Run: headless pygame with SDL's dummy video driver; simulated clock (each Clock.tick advances the game by its frame time, no real sleeping); random seed 0; keys injected as events and as key.get_pressed() state; no mouse input; restart key R tapped at the start of phases 3 and 4.
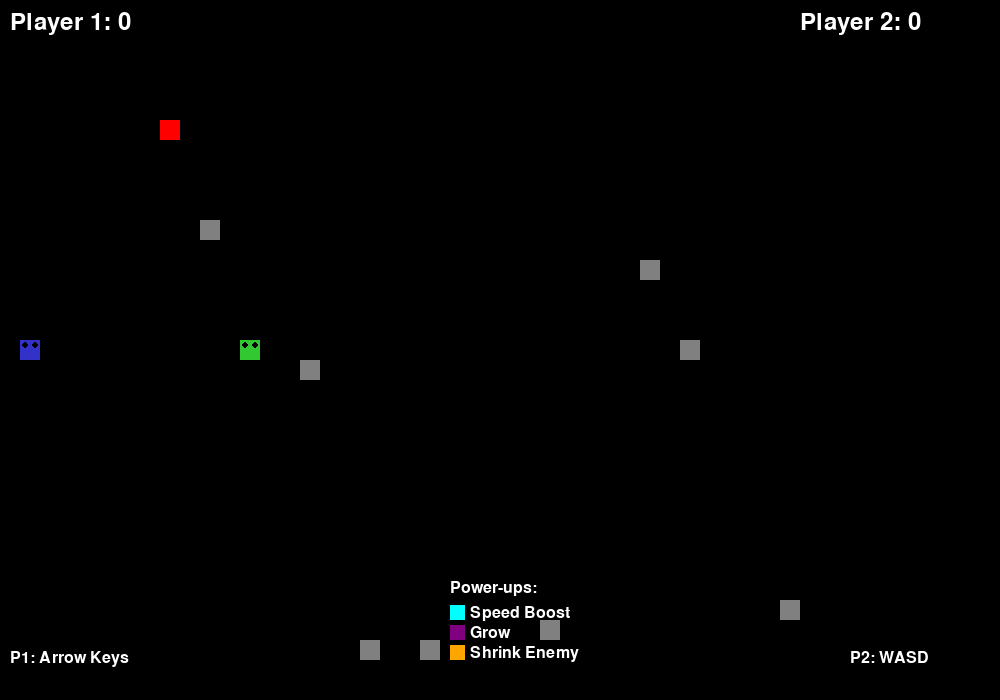
Frame 1 of 4 · flips 1–60 · no input
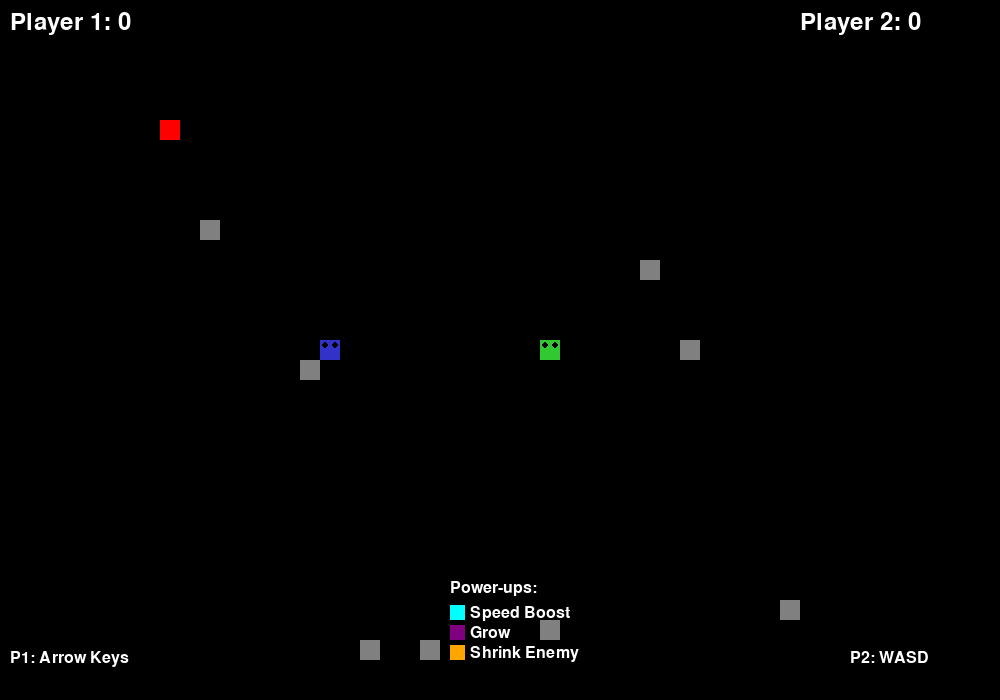
Frame 2 of 4 · flips 61–180 · tapped SPACE, RETURN · held RIGHT (→), D
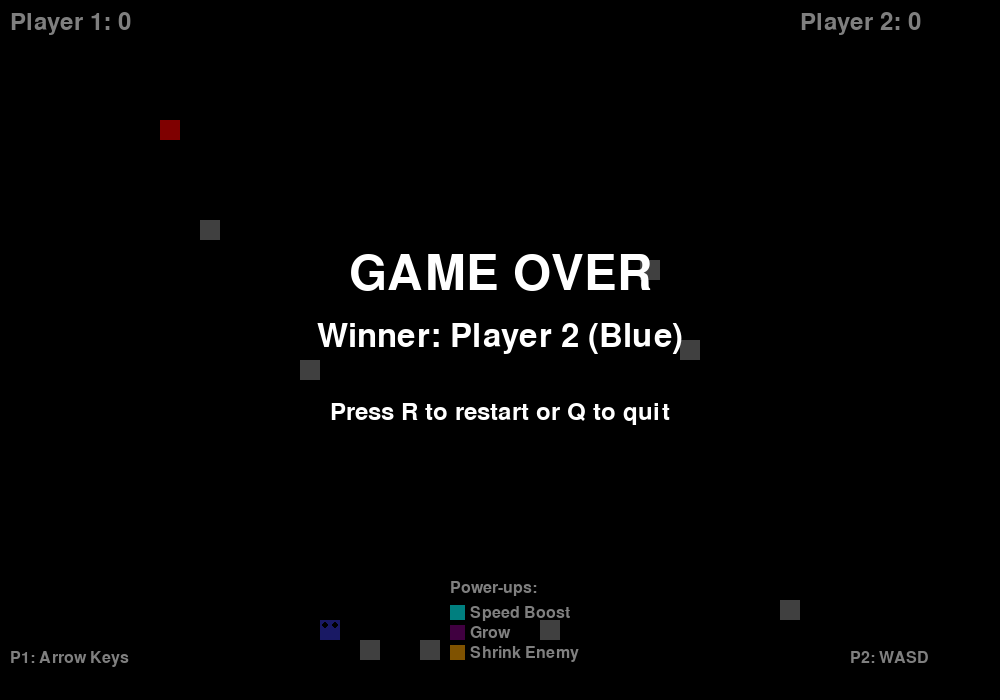
Frame 3 of 4 · flips 181–300 · tapped R · held DOWN (↓), S
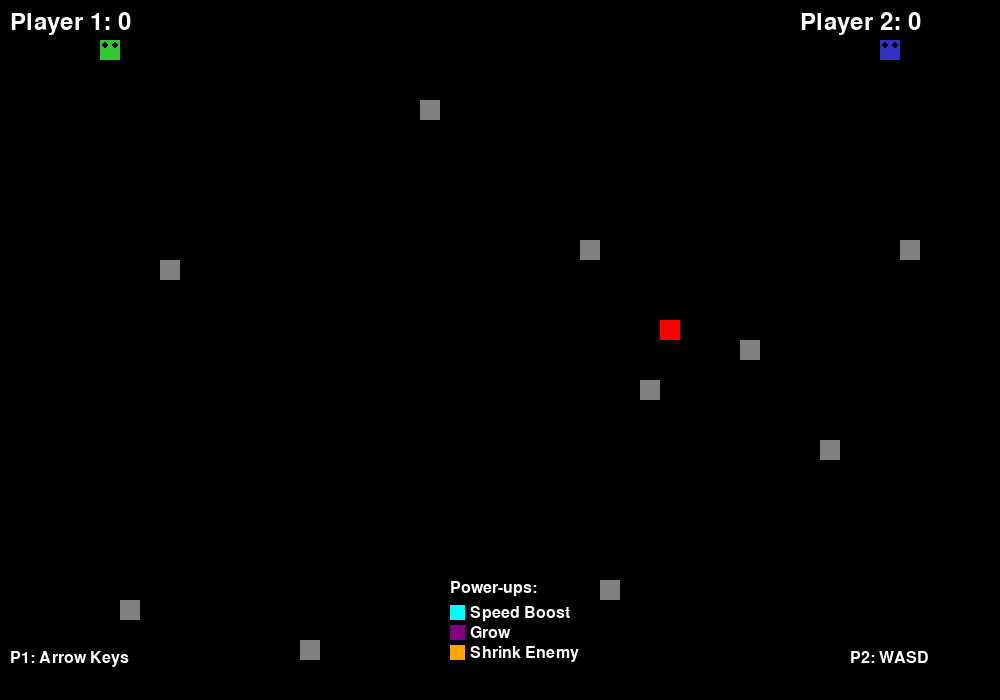
Frame 4 of 4 · flips 301–420 · tapped R · held LEFT (←), A, UP (↑), W

The pygame program that drew these frames:

import pygame
import random
import sys
from enum import Enum
from typing import List, Tuple

# Initialize Pygame
pygame.init()

# Game constants
WINDOW_WIDTH = 1000
WINDOW_HEIGHT = 700
GRID_SIZE = 20
GRID_WIDTH = WINDOW_WIDTH // GRID_SIZE
GRID_HEIGHT = WINDOW_HEIGHT // GRID_SIZE

# Colors
BLACK = (0, 0, 0)
WHITE = (255, 255, 255)
RED = (255, 0, 0)
GREEN = (0, 255, 0)
BLUE = (0, 0, 255)
YELLOW = (255, 255, 0)
PURPLE = (128, 0, 128)
ORANGE = (255, 165, 0)
CYAN = (0, 255, 255)
GRAY = (128, 128, 128)
DARK_GREEN = (0, 150, 0)
DARK_BLUE = (0, 0, 150)

class Direction(Enum):
    UP = (0, -1)
    DOWN = (0, 1)
    LEFT = (-1, 0)
    RIGHT = (1, 0)

class PowerUpType(Enum):
    SPEED_BOOST = "speed_boost"
    GROW = "grow"
    SHRINK_OPPONENT = "shrink_opponent"

class Snake:
    def __init__(self, start_x: int, start_y: int, color: Tuple[int, int, int], player_id: int):
        self.body = [(start_x, start_y)]
        self.direction = Direction.RIGHT
        self.color = color
        self.player_id = player_id
        self.score = 0
        self.speed_boost_end = 0
        self.alive = True
        
    def move(self, grow: bool = False):
        """Move the snake, optionally growing"""
        if not self.alive:
            return
            
        head_x, head_y = self.body[0]
        dx, dy = self.direction.value
        new_x = head_x + dx
        new_y = head_y + dy
        
        # Wrap around walls (teleport to opposite side)
        if new_x < 0:
            new_x = GRID_WIDTH - 1
        elif new_x >= GRID_WIDTH:
            new_x = 0
            
        if new_y < 0:
            new_y = GRID_HEIGHT - 1
        elif new_y >= GRID_HEIGHT:
            new_y = 0
        
        # Add new head
        self.body.insert(0, (new_x, new_y))
        
        # Only remove tail if not growing
        if not grow:
            self.body.pop()
    
    def get_head(self) -> Tuple[int, int]:
        return self.body[0] if self.body else (0, 0)
    
    def change_direction(self, new_direction: Direction):
        # Prevent moving in the opposite direction
        current_dx, current_dy = self.direction.value
        new_dx, new_dy = new_direction.value
        
        if (current_dx, current_dy) != (-new_dx, -new_dy):
            self.direction = new_direction
    
    def check_self_collision(self) -> bool:
        head = self.get_head()
        return head in self.body[1:]
    
    def check_collision_with_snake(self, other_snake: 'Snake') -> bool:
        head = self.get_head()
        return head in other_snake.body
    
    def check_collision_with_obstacles(self, obstacles: List['Obstacle']) -> bool:
        head = self.get_head()
        return any(head == (obs.x, obs.y) for obs in obstacles)
    
    def grow(self, segments: int = 1):
        """Manually grow the snake by adding segments to the tail"""
        if not self.body:
            return
            
        tail = self.body[-1]
        for _ in range(segments):
            self.body.append(tail)
    
    def shrink(self, segments: int = 1):
        """Shrink the snake by removing segments from the tail"""
        if len(self.body) <= 1:
            return
            
        for _ in range(min(segments, len(self.body) - 1)):
            self.body.pop()
    
    def apply_speed_boost(self, duration: int = 3000):
        self.speed_boost_end = pygame.time.get_ticks() + duration
    
    def has_speed_boost(self) -> bool:
        return pygame.time.get_ticks() < self.speed_boost_end
    
    def draw(self, screen: pygame.Surface):
        if not self.alive:
            return
            
        # Draw body
        for i, (x, y) in enumerate(self.body):
            if i == 0:  # Head
                # Make head brighter
                head_color = tuple(min(255, c + 50) for c in self.color)
                pygame.draw.rect(screen, head_color, 
                               (x * GRID_SIZE, y * GRID_SIZE, GRID_SIZE, GRID_SIZE))
                # Draw eyes
                eye_size = 3
                pygame.draw.circle(screen, BLACK, 
                                 (x * GRID_SIZE + 5, y * GRID_SIZE + 5), eye_size)
                pygame.draw.circle(screen, BLACK, 
                                 (x * GRID_SIZE + GRID_SIZE - 5, y * GRID_SIZE + 5), eye_size)
            else:  # Body
                body_color = self.color
                # Add glowing effect during speed boost
                if self.has_speed_boost():
                    glow = int(pygame.time.get_ticks() / 100) % 50
                    body_color = tuple(min(255, c + glow) for c in self.color)
                
                pygame.draw.rect(screen, body_color, 
                               (x * GRID_SIZE, y * GRID_SIZE, GRID_SIZE, GRID_SIZE))

class Food:
    def __init__(self):
        self.x = 0
        self.y = 0
        self.color = RED
        self.respawn()
    
    def respawn(self):
        self.x = random.randint(0, GRID_WIDTH - 1)
        self.y = random.randint(0, GRID_HEIGHT - 1)
    
    def get_position(self) -> Tuple[int, int]:
        return (self.x, self.y)
    
    def draw(self, screen: pygame.Surface):
        pygame.draw.rect(screen, self.color, 
                        (self.x * GRID_SIZE, self.y * GRID_SIZE, GRID_SIZE, GRID_SIZE))

class PowerUp:
    def __init__(self, power_type: PowerUpType):
        self.x = 0
        self.y = 0
        self.power_type = power_type
        self.duration = 5000  # Duration in milliseconds
        
        # Set color based on power-up type
        if power_type == PowerUpType.SPEED_BOOST:
            self.color = CYAN
        elif power_type == PowerUpType.GROW:
            self.color = PURPLE
        elif power_type == PowerUpType.SHRINK_OPPONENT:
            self.color = ORANGE
        
        self.respawn()
    
    def respawn(self):
        self.x = random.randint(0, GRID_WIDTH - 1)
        self.y = random.randint(0, GRID_HEIGHT - 1)
    
    def get_position(self) -> Tuple[int, int]:
        return (self.x, self.y)
    
    def draw(self, screen: pygame.Surface):
        # Draw power-up with a pulsing effect
        pulse = int(pygame.time.get_ticks() / 200) % 2
        size = GRID_SIZE if pulse else GRID_SIZE - 4
        offset = (GRID_SIZE - size) // 2
        pygame.draw.rect(screen, self.color, 
                        (self.x * GRID_SIZE + offset, self.y * GRID_SIZE + offset, size, size))

class Obstacle:
    def __init__(self, x: int, y: int):
        self.x = x
        self.y = y
        self.color = GRAY
    
    def get_position(self) -> Tuple[int, int]:
        return (self.x, self.y)
    
    def draw(self, screen: pygame.Surface):
        pygame.draw.rect(screen, self.color, 
                        (self.x * GRID_SIZE, self.y * GRID_SIZE, GRID_SIZE, GRID_SIZE))

class Game:
    def __init__(self):
        self.screen = pygame.display.set_mode((WINDOW_WIDTH, WINDOW_HEIGHT))
        pygame.display.set_caption("Two-Player Snake Game")
        self.clock = pygame.time.Clock()
        
        # Initialize game objects
        self.snake1 = Snake(5, GRID_HEIGHT // 2, DARK_GREEN, 1)
        self.snake2 = Snake(GRID_WIDTH - 6, GRID_HEIGHT // 2, DARK_BLUE, 2)
        self.food = Food()
        self.power_ups: List[PowerUp] = []
        self.obstacles: List[Obstacle] = []
        
        # Game state
        self.base_speed = 120  # Lower is faster
        self.game_over = False
        self.winner = None
        self.font = pygame.font.Font(None, 36)
        self.small_font = pygame.font.Font(None, 24)
        
        # Power-up spawn timer
        self.last_powerup_spawn = pygame.time.get_ticks()
        self.powerup_spawn_interval = 8000  # 8 seconds
        
        # Generate obstacles
        self.generate_obstacles()
        
        # Ensure food doesn't spawn on obstacles or snakes
        self.respawn_food_safely()
    
    def generate_obstacles(self):
        """Generate random obstacles on the board"""
        num_obstacles = random.randint(8, 15)
        
        for _ in range(num_obstacles):
            max_attempts = 50
            for _ in range(max_attempts):
                x = random.randint(2, GRID_WIDTH - 3)
                y = random.randint(2, GRID_HEIGHT - 3)
                
                # Make sure obstacles don't spawn on snakes' starting positions
                if (x, y) not in [(5, GRID_HEIGHT // 2), (GRID_WIDTH - 6, GRID_HEIGHT // 2)]:
                    self.obstacles.append(Obstacle(x, y))
                    break
    
    def respawn_food_safely(self):
        """Respawn food in a safe location away from obstacles and snakes"""
        max_attempts = 100
        for _ in range(max_attempts):
            self.food.respawn()
            food_pos = self.food.get_position()
            
            # Check if position is safe
            safe = True
            
            # Check against snakes
            if (food_pos in self.snake1.body or 
                food_pos in self.snake2.body):
                safe = False
            
            # Check against obstacles
            if any(food_pos == obs.get_position() for obs in self.obstacles):
                safe = False
            
            # Check against power-ups
            if any(food_pos == pu.get_position() for pu in self.power_ups):
                safe = False
            
            if safe:
                break
    
    def spawn_powerup(self):
        """Spawn a random power-up"""
        if len(self.power_ups) >= 2:  # Limit number of power-ups on screen
            return
            
        power_type = random.choice(list(PowerUpType))
        powerup = PowerUp(power_type)
        
        # Make sure power-up doesn't spawn on snakes, food, or obstacles
        max_attempts = 50
        for _ in range(max_attempts):
            powerup.respawn()
            pu_pos = powerup.get_position()
            
            safe = True
            if (pu_pos in self.snake1.body or 
                pu_pos in self.snake2.body or
                pu_pos == self.food.get_position() or
                any(pu_pos == obs.get_position() for obs in self.obstacles)):
                safe = False
            
            if safe:
                break
        
        self.power_ups.append(powerup)
    
    def handle_input(self):
        keys = pygame.key.get_pressed()
        
        # Player 1 controls (Arrow keys)
        if keys[pygame.K_UP]:
            self.snake1.change_direction(Direction.UP)
        elif keys[pygame.K_DOWN]:
            self.snake1.change_direction(Direction.DOWN)
        elif keys[pygame.K_LEFT]:
            self.snake1.change_direction(Direction.LEFT)
        elif keys[pygame.K_RIGHT]:
            self.snake1.change_direction(Direction.RIGHT)
        
        # Player 2 controls (WASD)
        if keys[pygame.K_w]:
            self.snake2.change_direction(Direction.UP)
        elif keys[pygame.K_s]:
            self.snake2.change_direction(Direction.DOWN)
        elif keys[pygame.K_a]:
            self.snake2.change_direction(Direction.LEFT)
        elif keys[pygame.K_d]:
            self.snake2.change_direction(Direction.RIGHT)
    
    def check_will_eat_food(self, snake: Snake) -> bool:
        """Check if snake will eat food on next move"""
        head_x, head_y = snake.get_head()
        dx, dy = snake.direction.value
        new_x = head_x + dx
        new_y = head_y + dy
        
        # Handle wall wrapping
        if new_x < 0:
            new_x = GRID_WIDTH - 1
        elif new_x >= GRID_WIDTH:
            new_x = 0
        if new_y < 0:
            new_y = GRID_HEIGHT - 1
        elif new_y >= GRID_HEIGHT:
            new_y = 0
        
        return (new_x, new_y) == self.food.get_position()
    
    def check_powerup_collisions(self):
        """Check if either snake collected a power-up"""
        for powerup in self.power_ups[:]:  # Create a copy to iterate over
            powerup_pos = powerup.get_position()
            
            snake_that_collected = None
            other_snake = None
            
            if self.snake1.get_head() == powerup_pos:
                snake_that_collected = self.snake1
                other_snake = self.snake2
            elif self.snake2.get_head() == powerup_pos:
                snake_that_collected = self.snake2
                other_snake = self.snake1
            
            if snake_that_collected:
                # Apply power-up effect
                if powerup.power_type == PowerUpType.SPEED_BOOST:
                    snake_that_collected.apply_speed_boost()
                elif powerup.power_type == PowerUpType.GROW:
                    snake_that_collected.grow(2)  # Grow by 2 segments
                elif powerup.power_type == PowerUpType.SHRINK_OPPONENT:
                    other_snake.shrink(2)  # Shrink opponent by 2 segments
                
                snake_that_collected.score += 5  # Bonus points for power-ups
                self.power_ups.remove(powerup)
    
    def check_collisions(self):
        """Check all deadly collision scenarios"""
        # Check self collisions
        if self.snake1.check_self_collision():
            self.snake1.alive = False
        if self.snake2.check_self_collision():
            self.snake2.alive = False
        
        # Check collisions between snakes
        if self.snake1.check_collision_with_snake(self.snake2):
            self.snake1.alive = False
        if self.snake2.check_collision_with_snake(self.snake1):
            self.snake2.alive = False
        
        # Check obstacle collisions
        if self.snake1.check_collision_with_obstacles(self.obstacles):
            self.snake1.alive = False
        if self.snake2.check_collision_with_obstacles(self.obstacles):
            self.snake2.alive = False
        
        # Check for head-to-head collision (both snakes die)
        if (self.snake1.alive and self.snake2.alive and 
            self.snake1.get_head() == self.snake2.get_head()):
            self.snake1.alive = False
            self.snake2.alive = False
    
    def get_speed(self, snake: Snake) -> int:
        """Get current speed for a snake (accounts for speed boosts)"""
        if snake.has_speed_boost():
            return max(60, self.base_speed // 2)  # Double speed
        return self.base_speed
    
    def update_game_state(self):
        """Update win/lose conditions"""
        if not self.snake1.alive and not self.snake2.alive:
            self.game_over = True
            # Determine winner based on score
            if self.snake1.score > self.snake2.score:
                self.winner = "Player 1 (Green)"
            elif self.snake2.score > self.snake1.score:
                self.winner = "Player 2 (Blue)"
            else:
                self.winner = "Tie"
        elif not self.snake1.alive:
            self.game_over = True
            self.winner = "Player 2 (Blue)"
        elif not self.snake2.alive:
            self.game_over = True
            self.winner = "Player 1 (Green)"
    
    def draw_ui(self):
        """Draw score and game information"""
        # Scores
        score1_text = self.font.render(f"Player 1: {self.snake1.score}", True, WHITE)
        score2_text = self.font.render(f"Player 2: {self.snake2.score}", True, WHITE)
        
        self.screen.blit(score1_text, (10, 10))
        self.screen.blit(score2_text, (WINDOW_WIDTH - 200, 10))
        
        # Controls
        controls1 = self.small_font.render("P1: Arrow Keys", True, WHITE)
        controls2 = self.small_font.render("P2: WASD", True, WHITE)
        
        self.screen.blit(controls1, (10, WINDOW_HEIGHT - 50))
        self.screen.blit(controls2, (WINDOW_WIDTH - 150, WINDOW_HEIGHT - 50))
        
        # Speed boost indicators
        if self.snake1.has_speed_boost():
            boost1 = self.small_font.render("SPEED BOOST!", True, CYAN)
            self.screen.blit(boost1, (10, 50))
        
        if self.snake2.has_speed_boost():
            boost2 = self.small_font.render("SPEED BOOST!", True, CYAN)
            self.screen.blit(boost2, (WINDOW_WIDTH - 150, 50))
        
        # Power-up legend
        legend_y = WINDOW_HEIGHT - 120
        legend_items = [
            ("Speed Boost", CYAN),
            ("Grow", PURPLE),
            ("Shrink Enemy", ORANGE)
        ]
        
        legend_title = self.small_font.render("Power-ups:", True, WHITE)
        self.screen.blit(legend_title, (WINDOW_WIDTH // 2 - 50, legend_y))
        
        for i, (name, color) in enumerate(legend_items):
            y_pos = legend_y + 25 + i * 20
            pygame.draw.rect(self.screen, color, (WINDOW_WIDTH // 2 - 50, y_pos, 15, 15))
            text = self.small_font.render(name, True, WHITE)
            self.screen.blit(text, (WINDOW_WIDTH // 2 - 30, y_pos))
    
    def draw_game_over(self):
        """Draw game over screen"""
        overlay = pygame.Surface((WINDOW_WIDTH, WINDOW_HEIGHT))
        overlay.set_alpha(128)
        overlay.fill(BLACK)
        self.screen.blit(overlay, (0, 0))
        
        game_over_text = pygame.font.Font(None, 72).render("GAME OVER", True, WHITE)
        winner_text = pygame.font.Font(None, 48).render(f"Winner: {self.winner}", True, WHITE)
        restart_text = self.font.render("Press R to restart or Q to quit", True, WHITE)
        
        # Center the text
        self.screen.blit(game_over_text, 
                        (WINDOW_WIDTH // 2 - game_over_text.get_width() // 2, 
                         WINDOW_HEIGHT // 2 - 100))
        self.screen.blit(winner_text, 
                        (WINDOW_WIDTH // 2 - winner_text.get_width() // 2, 
                         WINDOW_HEIGHT // 2 - 30))
        self.screen.blit(restart_text, 
                        (WINDOW_WIDTH // 2 - restart_text.get_width() // 2, 
                         WINDOW_HEIGHT // 2 + 50))
    
    def restart_game(self):
        """Reset the game to initial state"""
        self.__init__()
    
    def run(self):
        """Main game loop"""
        running = True
        last_move_time1 = pygame.time.get_ticks()
        last_move_time2 = pygame.time.get_ticks()
        
        while running:
            current_time = pygame.time.get_ticks()
            
            # Handle events
            for event in pygame.event.get():
                if event.type == pygame.QUIT:
                    running = False
                elif event.type == pygame.KEYDOWN:
                    if event.key == pygame.K_q:
                        running = False
                    elif event.key == pygame.K_r and self.game_over:
                        self.restart_game()
            
            if not self.game_over:
                # Handle continuous input
                self.handle_input()
                
                # Get current speeds
                speed1 = self.get_speed(self.snake1)
                speed2 = self.get_speed(self.snake2)
                
                # Check if snakes will eat food and move them accordingly
                if current_time - last_move_time1 >= speed1:
                    will_eat = self.check_will_eat_food(self.snake1)
                    self.snake1.move(grow=will_eat)
                    
                    if will_eat:
                        self.snake1.score += 10
                        self.respawn_food_safely()
                    
                    last_move_time1 = current_time
                
                if current_time - last_move_time2 >= speed2:
                    will_eat = self.check_will_eat_food(self.snake2)
                    self.snake2.move(grow=will_eat)
                    
                    if will_eat:
                        self.snake2.score += 10
                        self.respawn_food_safely()
                    
                    last_move_time2 = current_time
                
                # Check power-up collisions
                self.check_powerup_collisions()
                
                # Check deadly collisions
                self.check_collisions()
                
                # Spawn power-ups
                if current_time - self.last_powerup_spawn >= self.powerup_spawn_interval:
                    self.spawn_powerup()
                    self.last_powerup_spawn = current_time
                
                # Update game state
                self.update_game_state()
            
            # Draw everything
            self.screen.fill(BLACK)
            
            # Draw game objects
            for obstacle in self.obstacles:
                obstacle.draw(self.screen)
            
            self.food.draw(self.screen)
            
            for powerup in self.power_ups:
                powerup.draw(self.screen)
            
            self.snake1.draw(self.screen)
            self.snake2.draw(self.screen)
            
            # Draw UI
            self.draw_ui()
            
            # Draw game over screen if needed
            if self.game_over:
                self.draw_game_over()
            
            pygame.display.flip()
            self.clock.tick(60)  # 60 FPS
        
        pygame.quit()
        sys.exit()

if __name__ == "__main__":
    game = Game()
    game.run() 
